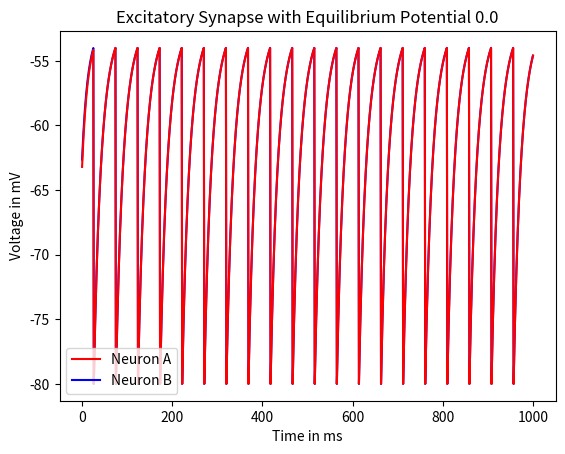

This figure's Python source:
# Simmulating 2 neurons connected by synapse

import numpy as np
from matplotlib import pyplot as plt
import random
import math

# Parameters to be used for the integrate and fire equation
deltaT = 1 #timestep [ms]
totalTime = 1000 #taking time in [ms]
E_L = -70 #resting voltage [mV]
V_reset = -80.0 #reset voltage [mV]
V_Th = -54.0 # Threshold voltage  [mV]
Rm = 10 #membrane resistance [Mohm]
tau = 20; # time constant [ms]

R_mG_s = 0.15 #[mV]
R_mI_e = 18.0 #[mV]
P_max = 0.5 
t_s = 10.0 # [ms]
T_f = 0; # when did the presynaptic neuron last fire?


# Asumming synapses are excitatory
E_s = 0.0 #[mV]


n = int(totalTime / deltaT)

#initial vector to hold value
time = np.linspace(0,totalTime, n+1) #will hold vector of times
VoltagePreSynaptic = np.zeros(len(time))  #initialize the VoltagePreSynaptic vector.
VoltagePostSynaptic = np.zeros(len(time))  #initialize the VoltagePreSynaptic vector.

i = 0; #index denoting which element of V is being assigned
VoltagePreSynaptic[i]= random.uniform(V_reset, V_Th) #value of V at t=0
VoltagePostSynaptic[i]= random.uniform(V_reset, V_Th)

# P_s = P_max * e(-1 * ((V - T_f)/ t_s)
# V(t) = ((- V + E_L + (Rm*I_e) - ((P_s * Rm * Gs) * (V - E_s)) ) / tau) * deltaT
for index in range(totalTime):

  P_sa = P_max * math.exp(-1 * ((index - T_f) / t_s))
  dV_a = ((E_L - VoltagePreSynaptic[index] - ((P_sa * R_mG_s) * (VoltagePreSynaptic[index] - E_s)) + (R_mI_e)) / tau) * deltaT
  VoltagePreSynaptic[index + 1] = VoltagePreSynaptic[index] + dV_a

  if(VoltagePreSynaptic[index + 1] > V_Th):
    VoltagePreSynaptic[index + 1] = V_reset
    T_f = index

  P_sb = P_max * math.exp(-1 * ((index - T_f) / t_s))
  dV_b = ((E_L - VoltagePostSynaptic[index] - ((P_sb * R_mG_s) * (VoltagePostSynaptic[index] - E_s)) + (R_mI_e)) / tau) * deltaT
  VoltagePostSynaptic[index + 1] = VoltagePostSynaptic[index] + dV_b

  if(VoltagePostSynaptic[index + 1] > V_Th):
    VoltagePostSynaptic[index + 1] = V_reset
    T_f = index

p1, = plt.plot(time,VoltagePreSynaptic, 'b')
p2, = plt.plot(time,VoltagePostSynaptic, 'r')
plt.xlabel("Time in ms")
plt.ylabel("Voltage in mV")
plt.title("Excitatory Synapse with Equilibrium Potential 0.0")
plt.legend([p2, p1], ["Neuron A", "Neuron B"])
plt.show()

